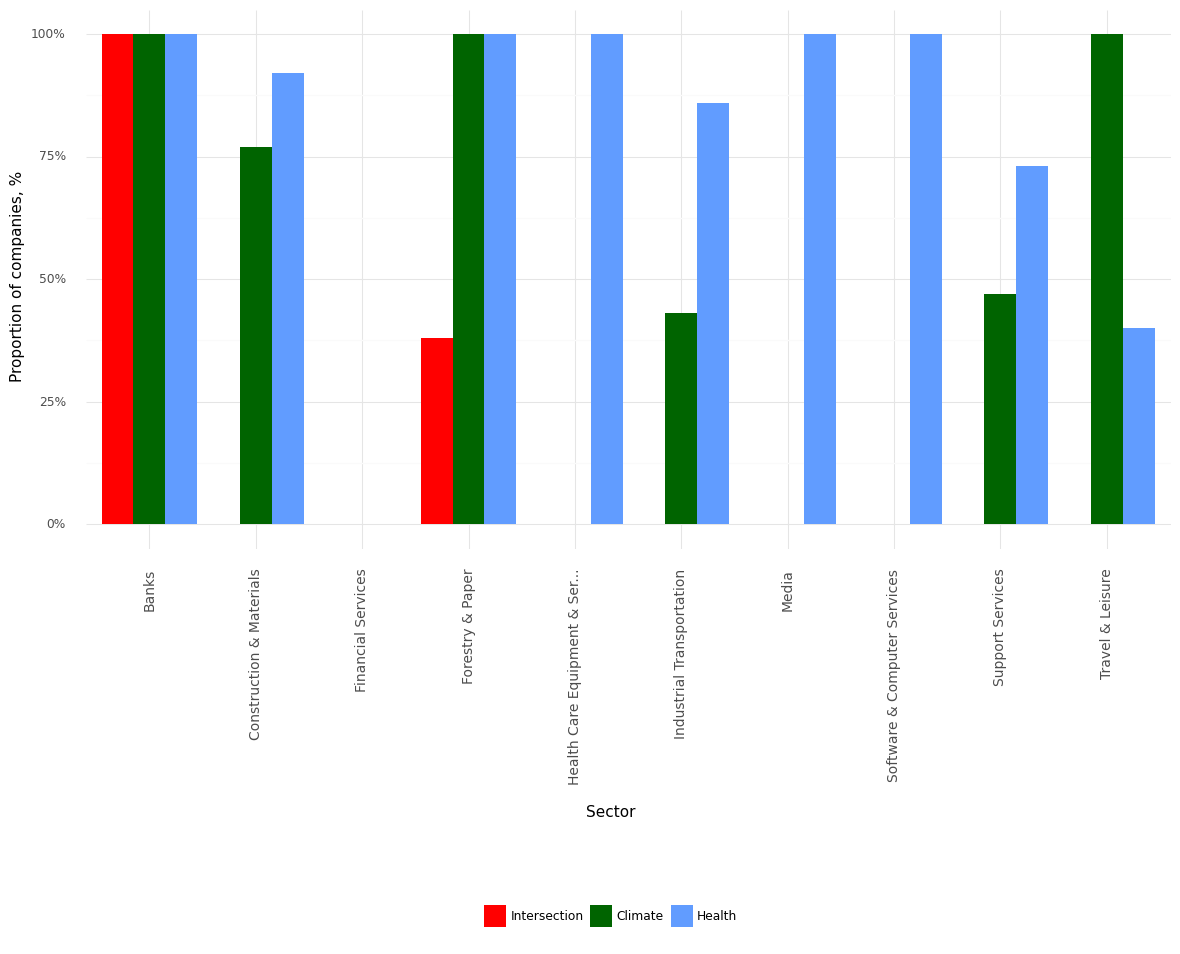

Data behind this chart, as committed beside it:
, Sector, Climate, Health, Intersection, Year
0, Banks, 1.0, 1.0, 1.0, 2022
1, Construction & Materials, 0.77, 0.92, 0.0, 2022
2, Financial Services, 0.0, 0.0, 0.0, 2022
3, Forestry & Paper, 1.0, 1.0, 0.38, 2022
4, Health Care Equipment & Ser..., 0.0, 1.0, 0.0, 2022
5, Industrial Transportation, 0.43, 0.86, 0.0, 2022
6, Media, 0.0, 1.0, 0.0, 2022
7, Software & Computer Services, 0.0, 1.0, 0.0, 2022
8, Support Services, 0.47, 0.73, 0.0, 2022
9, Travel & Leisure, 1.0, 0.4, 0.0, 2022
